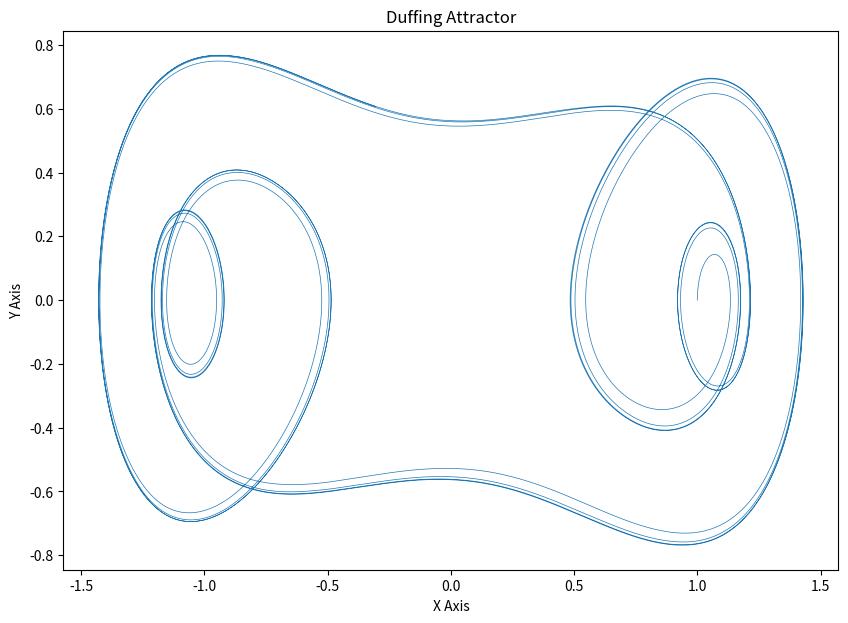

Recreate this plot in Python. (Note: this script raises an exception after producing the figure.)
import numpy as np
from scipy.integrate import solve_ivp
import matplotlib.pyplot as plt

def duffing(t, state, delta, alpha, beta, gamma, omega):
    x, y = state
    dxdt = y
    dydt = x - alpha * x**3 - delta * y + gamma * np.cos(omega * t)
    return [dxdt, dydt]

delta, alpha, beta, gamma, omega = 0.2, 1.0, 1.0, 0.3, 1.2
initial_state = [1.0, 0.0]
t_span = (0, 100)
t_eval = np.linspace(t_span[0], t_span[1], 10000)

solution = solve_ivp(duffing, t_span, initial_state, args=(delta, alpha, beta, gamma, omega), t_eval=t_eval)
x, y = solution.y

plt.figure(figsize=(10, 7))
plt.plot(x, y, lw=0.5)
plt.title('Duffing Attractor')
plt.xlabel('X Axis')
plt.ylabel('Y Axis')
plt.show()
plt.savefig('png/Duffing.png')
plt.close()

 